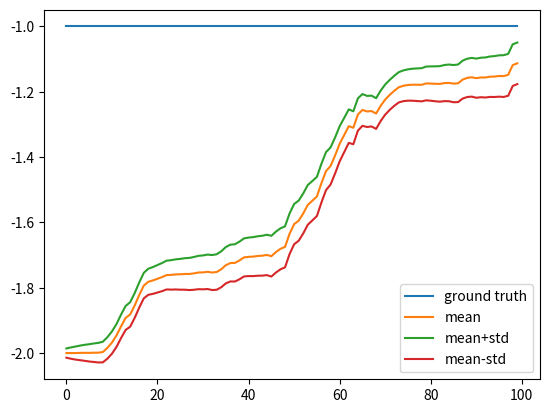

The matplotlib source for this figure:
import numpy as np
import copy
import matplotlib.pyplot as plt

if __name__ == "__main__":
    x0 = np.random.normal(1,2)
    samples = 100

    ## creating the dataset
    x = copy.deepcopy(x0)
    a=-1
    y_obs = []
    
    R = np.array([[1e-4, 0], [0, 1]])
    for i in range(samples):
        epsilon = np.random.normal(0,1)
        vk = np.random.normal(0,0.5)
        x = a*x + epsilon
        y_obs.append(np.sqrt((x**2) + 1)+vk)
        

    ## initialising the ekf
    y_val = []
    ekf = np.array([-2, x0]).reshape((2,1))
    a_ests = []
    cov = np.array([[1e-4,0],[0, 4]])
    cov_a = []

    ## ekf
    for i in range(samples):
        epsilon = np.random.normal(0,1,1)[0]
        vk = np.random.normal(0,0.5,1)[0]
        y_val.append(np.sqrt((ekf[1][0]**2) + 1)+vk)
        a = ekf[0][0]
        x = ekf[0][0]*ekf[1][0] + epsilon

        
        A = np.array([[1, 0],[ekf[1][0], ekf[0][0]]]) ## f(a) and f(n) derivatives wrt a and x
        
        cov = A @ cov @ A.T + R

        C = np.array([0, x/(np.sqrt((x**2)+1))]).reshape((1,2))

        K = (cov @ C.T) / (C @ cov @ C.T + 0.9)
        ekf = np.array([a,x]).reshape((2,1)) + (K * (y_obs[i] - (np.sqrt((x**2) + 1)+vk)))
        cov = (np.eye(2) - K @ C) @ cov
        cov_a.append(cov[0][0])
        a_ests.append(ekf[0][0])
        print(ekf[0][0])

print('final a:', a_ests[-1])

plt.plot(-1*np.ones_like(np.array(a_ests)), label='ground truth')
plt.plot(np.array(a_ests), label='mean')
plt.plot(np.array(a_ests)+np.sqrt(np.array(cov_a)), label='mean+std')
plt.plot(np.array(a_ests)-1*np.sqrt(np.array(cov_a)), label = 'mean-std')
plt.legend()
plt.savefig('hw2_q1_'+str(samples)+'_plot.png')


    
    
        